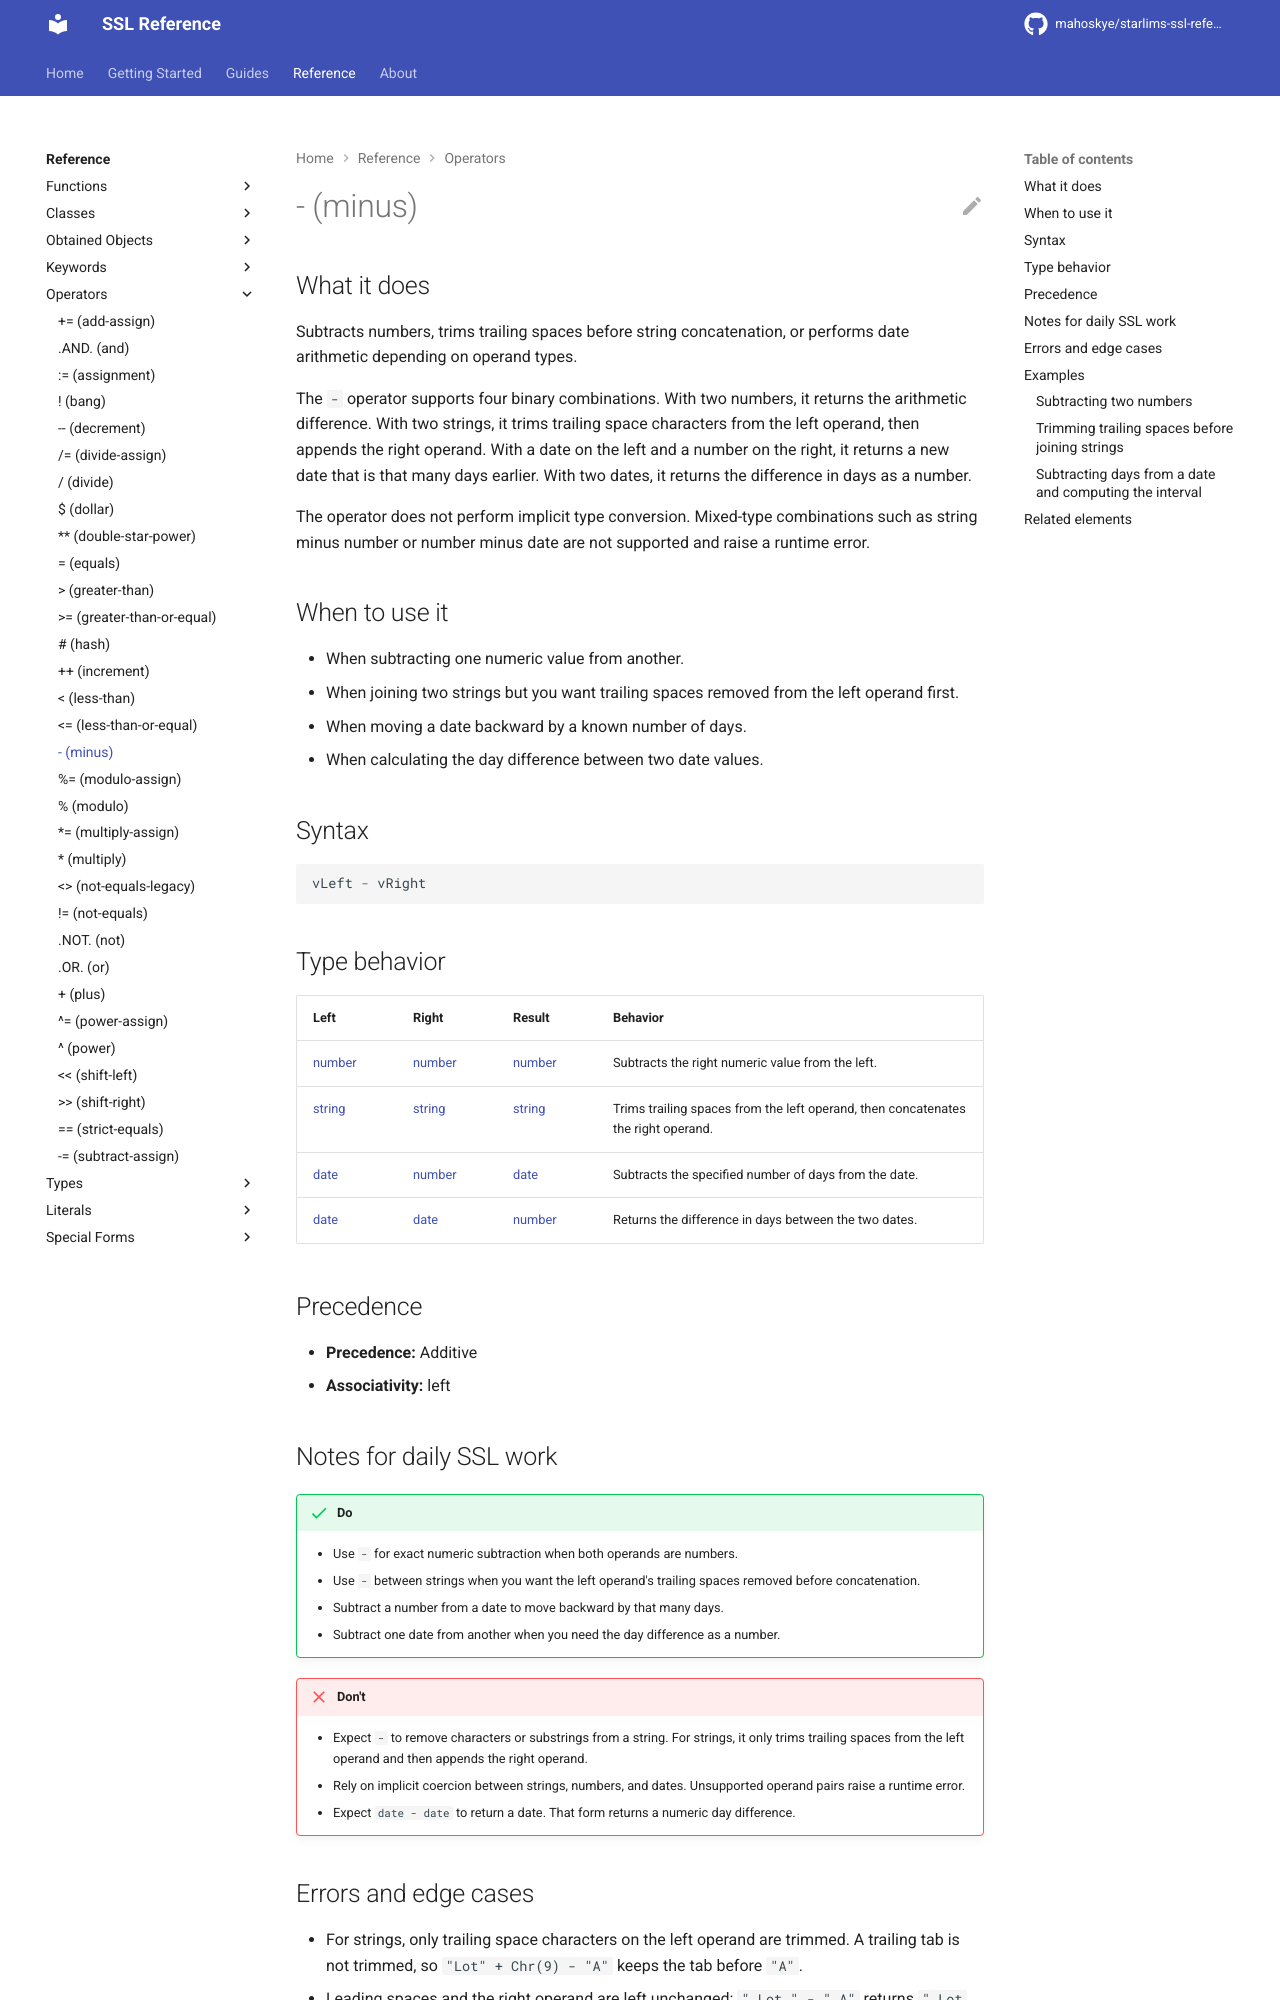

repository: mahoskye/starlims-ssl-reference · page: reference/operators/minus/index.html · generator: mkdocs

---
title: "- (minus)"
summary: "Subtracts numbers, trims trailing spaces before string concatenation, or performs date arithmetic depending on operand types."
id: ssl.operator.minus
element_type: operator
doc_status: published
starlims:
  applies_to: [11, 12]
  verified_against: [12]
---

# - (minus)
## What it does

Subtracts numbers, trims trailing spaces before string concatenation, or performs date arithmetic depending on operand types.

The `-` operator supports four binary combinations. With two numbers, it returns the arithmetic difference. With two strings, it trims trailing space characters from the left operand, then appends the right operand. With a date on the left and a number on the right, it returns a new date that is that many days earlier. With two dates, it returns the difference in days as a number.

The operator does not perform implicit type conversion. Mixed-type combinations such as string minus number or number minus date are not supported and raise a runtime error.

## When to use it

- When subtracting one numeric value from another.
- When joining two strings but you want trailing spaces removed from the left operand first.
- When moving a date backward by a known number of days.
- When calculating the day difference between two date values.

## Syntax

```ssl
vLeft - vRight
```

## Type behavior

| Left | Right | Result | Behavior |
|------|-------|--------|----------|
| [number](../types/number.md) | [number](../types/number.md) | [number](../types/number.md) | Subtracts the right numeric value from the left. |
| [string](../types/string.md) | [string](../types/string.md) | [string](../types/string.md) | Trims trailing spaces from the left operand, then concatenates the right operand. |
| [date](../types/date.md) | [number](../types/number.md) | [date](../types/date.md) | Subtracts the specified number of days from the date. |
| [date](../types/date.md) | [date](../types/date.md) | [number](../types/number.md) | Returns the difference in days between the two dates. |

## Precedence

- **Precedence:** Additive
- **Associativity:** left
